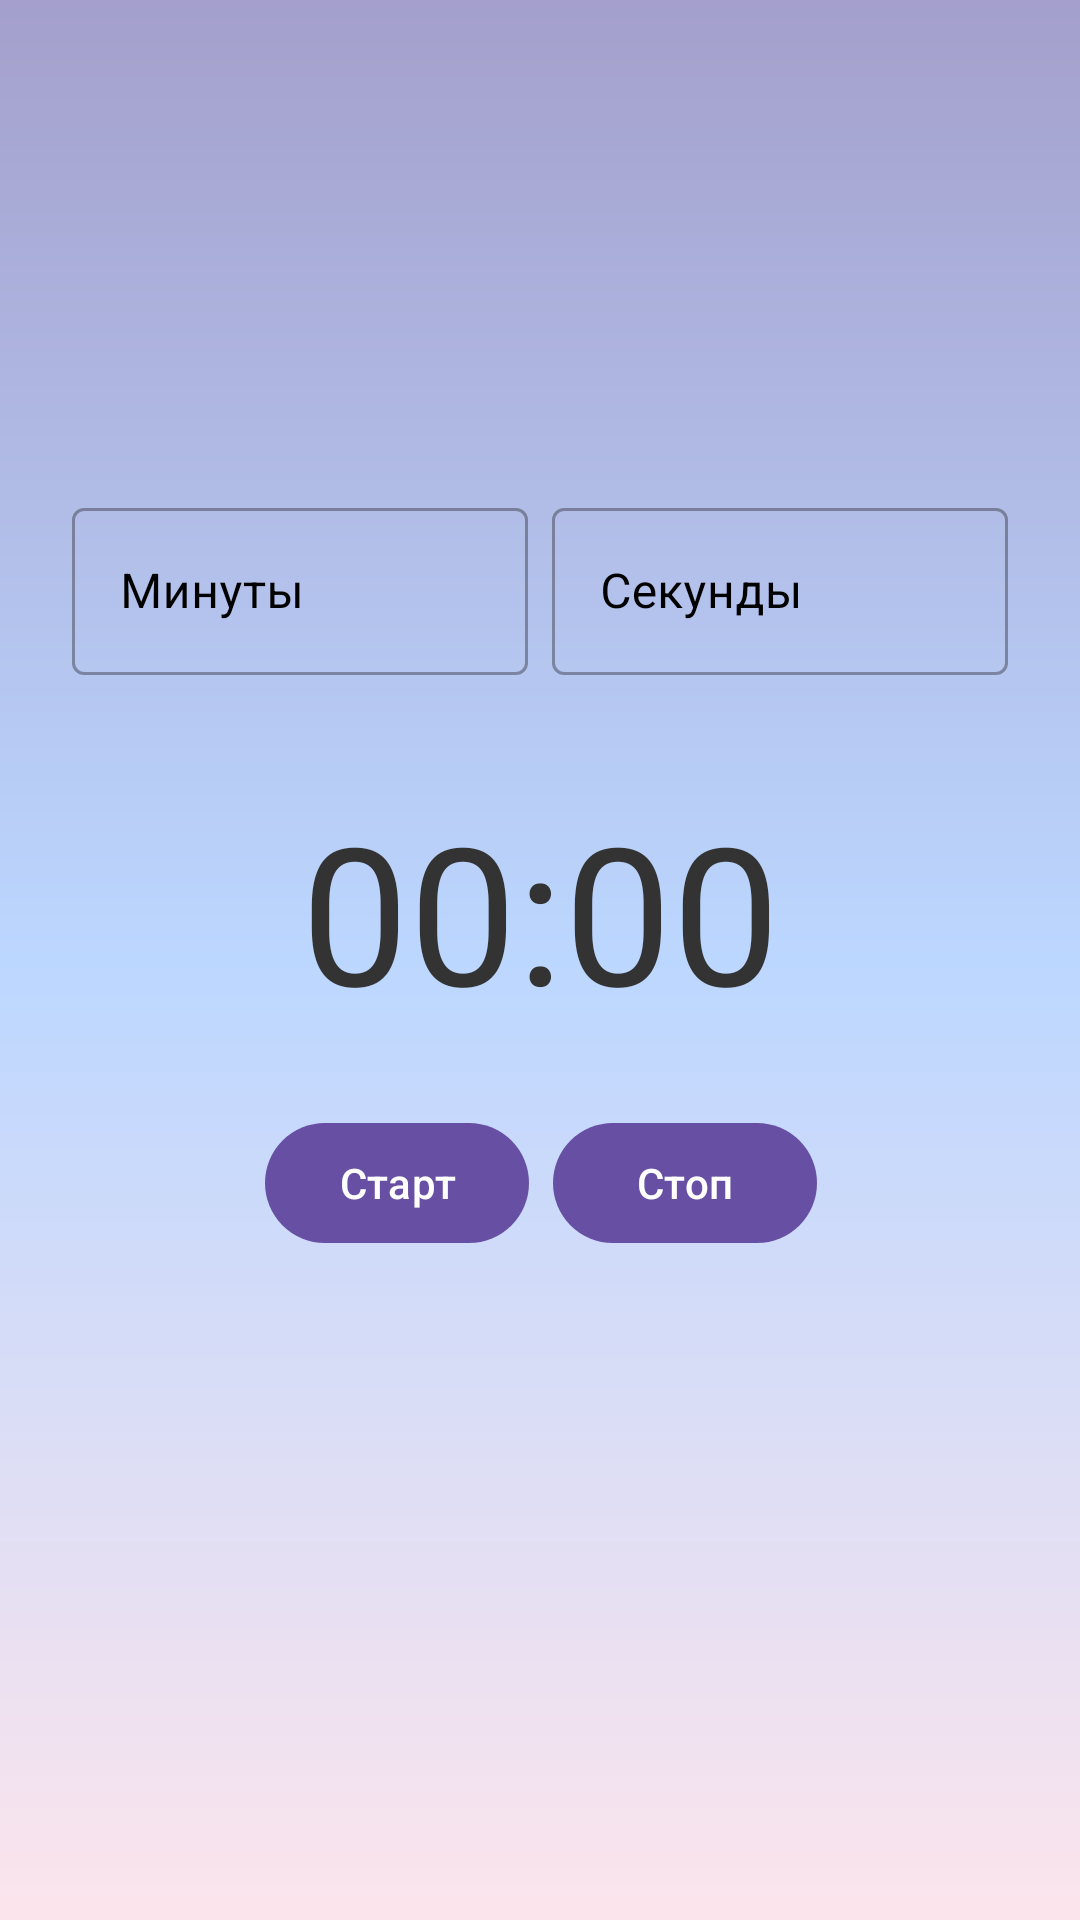

Reconstruct the res/layout file that produces this screen, plus the resources it refers to.
<!-- AndroidManifest.xml: application theme Theme.Relax25 -->
<!-- res/layout/activity_timer.xml -->
<?xml version="1.0" encoding="utf-8"?>
<androidx.constraintlayout.widget.ConstraintLayout
    xmlns:android="http://schemas.android.com/apk/res/android"
    xmlns:app="http://schemas.android.com/apk/res-auto"
    xmlns:tools="http://schemas.android.com/tools"
    android:layout_width="match_parent"
    android:layout_height="match_parent"
    android:background="@drawable/back"
    android:padding="24dp"
    tools:context=".TimerActivity">


    <TextView
        android:id="@+id/timerTextView"
        android:layout_width="wrap_content"
        android:layout_height="wrap_content"
        android:layout_marginTop="36sp"
        android:text="00:00"
        android:textColor="@color/dark_text"
        android:textSize="64sp"
        app:layout_constraintEnd_toEndOf="parent"
        app:layout_constraintStart_toStartOf="parent"
        app:layout_constraintTop_toBottomOf="@+id/timeInputLayout" />

    <LinearLayout
        android:layout_width="wrap_content"
        android:layout_height="wrap_content"
        android:layout_marginTop="24sp"
        android:orientation="horizontal"
        app:layout_constraintEnd_toEndOf="parent"
        app:layout_constraintHorizontal_bias="0.502"
        app:layout_constraintStart_toStartOf="parent"
        app:layout_constraintTop_toBottomOf="@+id/timerTextView">

        <com.google.android.material.button.MaterialButton
            android:id="@+id/startButton"
            android:layout_width="wrap_content"
            android:layout_height="wrap_content"
            android:layout_marginEnd="8sp"
            android:text="Старт" />

        <com.google.android.material.button.MaterialButton
            android:id="@+id/stopButton"
            android:layout_width="wrap_content"
            android:layout_height="wrap_content"
            android:text="Стоп" />
    </LinearLayout>

    <LinearLayout
        android:id="@+id/timeInputLayout"
        android:layout_width="match_parent"
        android:layout_height="wrap_content"
        android:layout_marginTop="140sp"
        android:orientation="horizontal"
        app:layout_constraintEnd_toEndOf="parent"
        app:layout_constraintHorizontal_bias="0.0"
        app:layout_constraintStart_toStartOf="parent"
        app:layout_constraintTop_toTopOf="parent">

        <com.google.android.material.textfield.TextInputLayout
            android:id="@+id/minutesInputLayout"
            style="@style/Widget.MaterialComponents.TextInputLayout.OutlinedBox"
            android:layout_width="0sp"
            android:layout_height="wrap_content"
            android:layout_marginEnd="8sp"
            android:layout_weight="1"
            android:hint="Минуты"
            android:textColorHint="@color/black">

            <com.google.android.material.textfield.TextInputEditText
                android:id="@+id/minutesEditText"
                android:layout_width="match_parent"
                android:layout_height="wrap_content"
                android:inputType="number" />
        </com.google.android.material.textfield.TextInputLayout>


        <com.google.android.material.textfield.TextInputLayout
            android:id="@+id/secondsInputLayout"
            style="@style/Widget.MaterialComponents.TextInputLayout.OutlinedBox"
            android:layout_width="0sp"
            android:layout_height="wrap_content"
            android:layout_weight="1"
            android:hint="Секунды"
            android:textColorHint="@color/black">

            <com.google.android.material.textfield.TextInputEditText
                android:id="@+id/secondsEditText"
                android:layout_width="match_parent"
                android:layout_height="wrap_content"
                android:inputType="number" />
        </com.google.android.material.textfield.TextInputLayout>
    </LinearLayout>


</androidx.constraintlayout.widget.ConstraintLayout>
<!-- resources referenced by this layout -->
<resources>
  <color name="black">#FF000000</color>
  <color name="dark_text">#333333</color>
  <!-- drawable back (drawable) -->
  <?xml version="1.0" encoding="utf-8"?>
  <shape xmlns:android="http://schemas.android.com/apk/res/android"
      android:shape="rectangle">
      <gradient
          android:angle="270"
          android:startColor="#A49FCC"
      android:centerColor="#BCD7FF"
      android:endColor="#FCE4EC"
      android:type="linear" />
  </shape>
  <style name="Theme.Relax25" parent="Base.Theme.Relax25" />
  <style name="Base.Theme.Relax25" parent="Theme.Material3.DayNight.NoActionBar">
          
          
      </style>
</resources>
